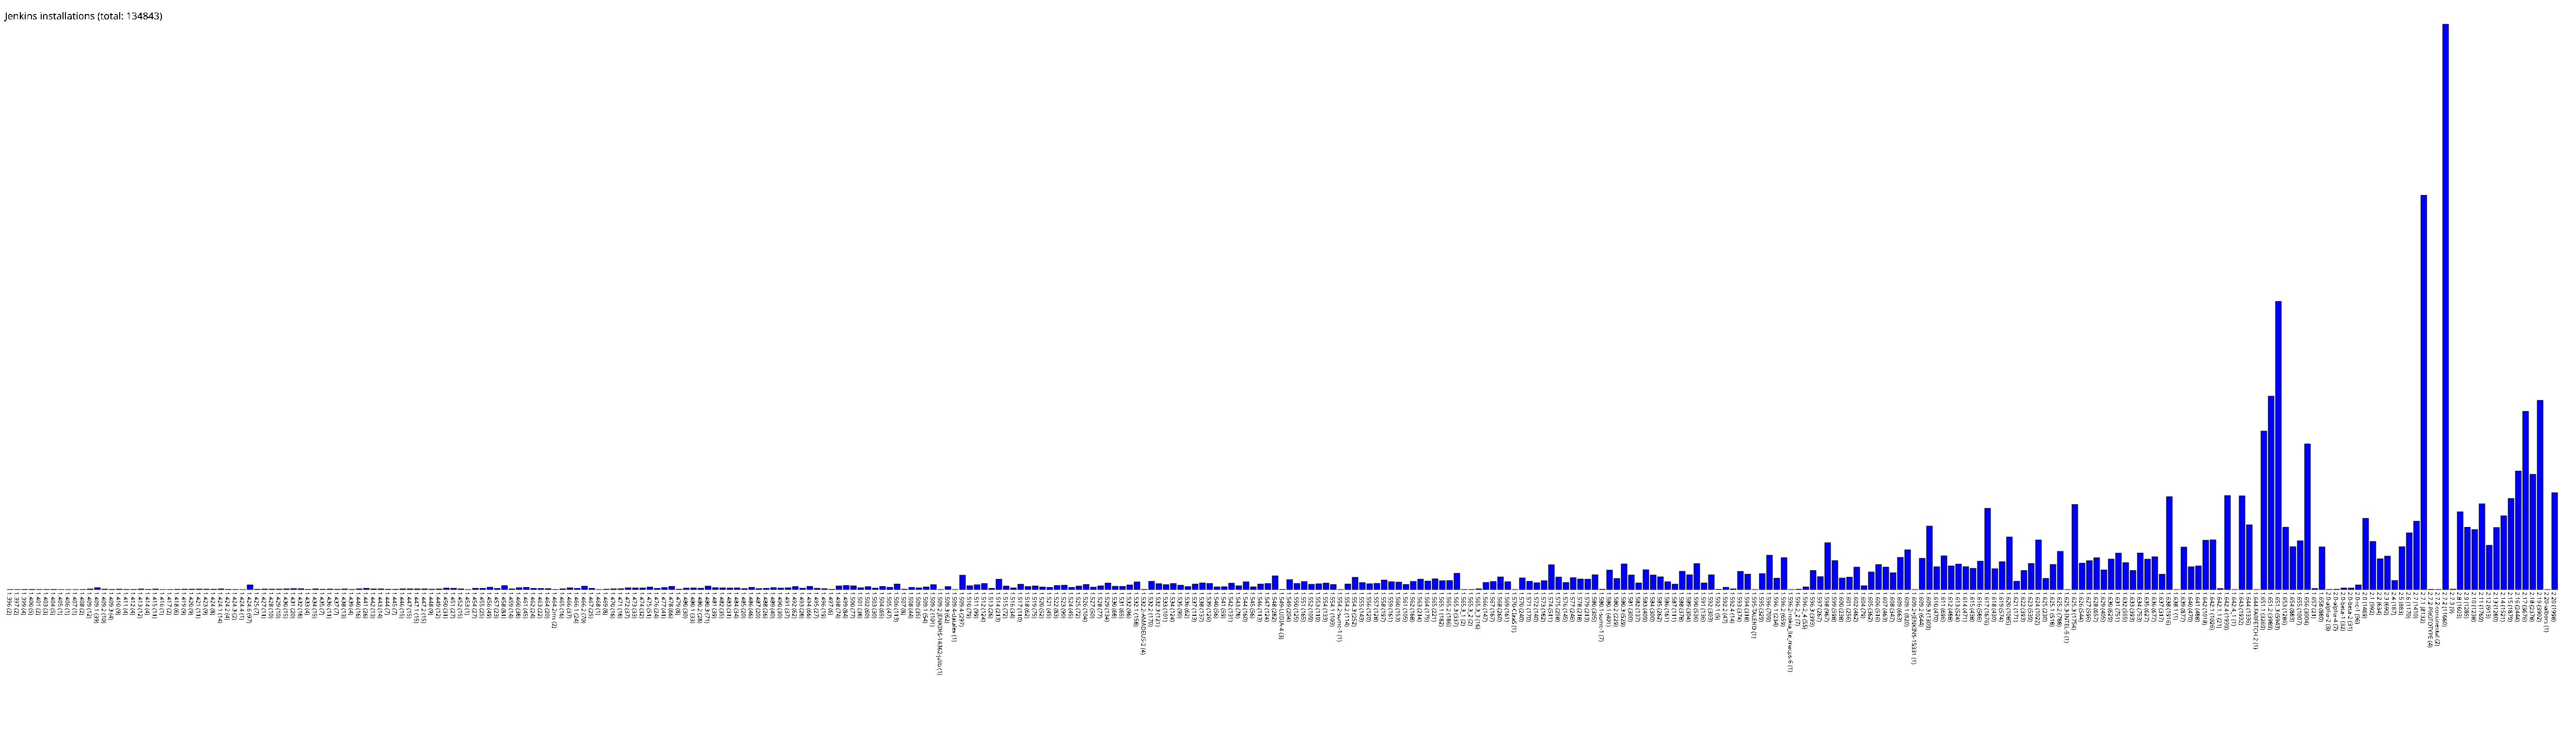

The data file committed next to this chart (first rows):
1.396, 2
1.397, 2
1.399, 4
1.400, 5
1.401, 2
1.403, 3
1.404, 5
1.405, 1
1.406, 1
1.407, 1
1.408, 2
1.409, 12
1.409.1, 39
1.409.2, 10
1.409.3, 4
1.410, 9
1.411, 4
1.412, 4
1.413, 12
1.414, 4
1.415, 11
1.416, 1
1.417, 2
1.418, 6
1.419, 9
1.420, 9
1.421, 11
1.423, 9
1.424, 8
1.424.1, 14
1.424.2, 4
1.424.3, 2
1.424.4, 1
1.424.6, 97
1.425, 7
1.427, 11
1.428, 10
1.429, 10
1.430, 15
1.431, 20
1.432, 18
1.433, 4
1.434, 15
1.435, 7
1.436, 11
1.437, 7
1.438, 13
1.439, 4
1.440, 16
1.441, 26
1.442, 13
1.443, 14
1.444, 7
1.445, 7
1.446, 15
1.447, 15
1.447.1, 15
1.447.2, 15
1.448, 9
1.449, 12
1.450, 31
... 290 more rows
